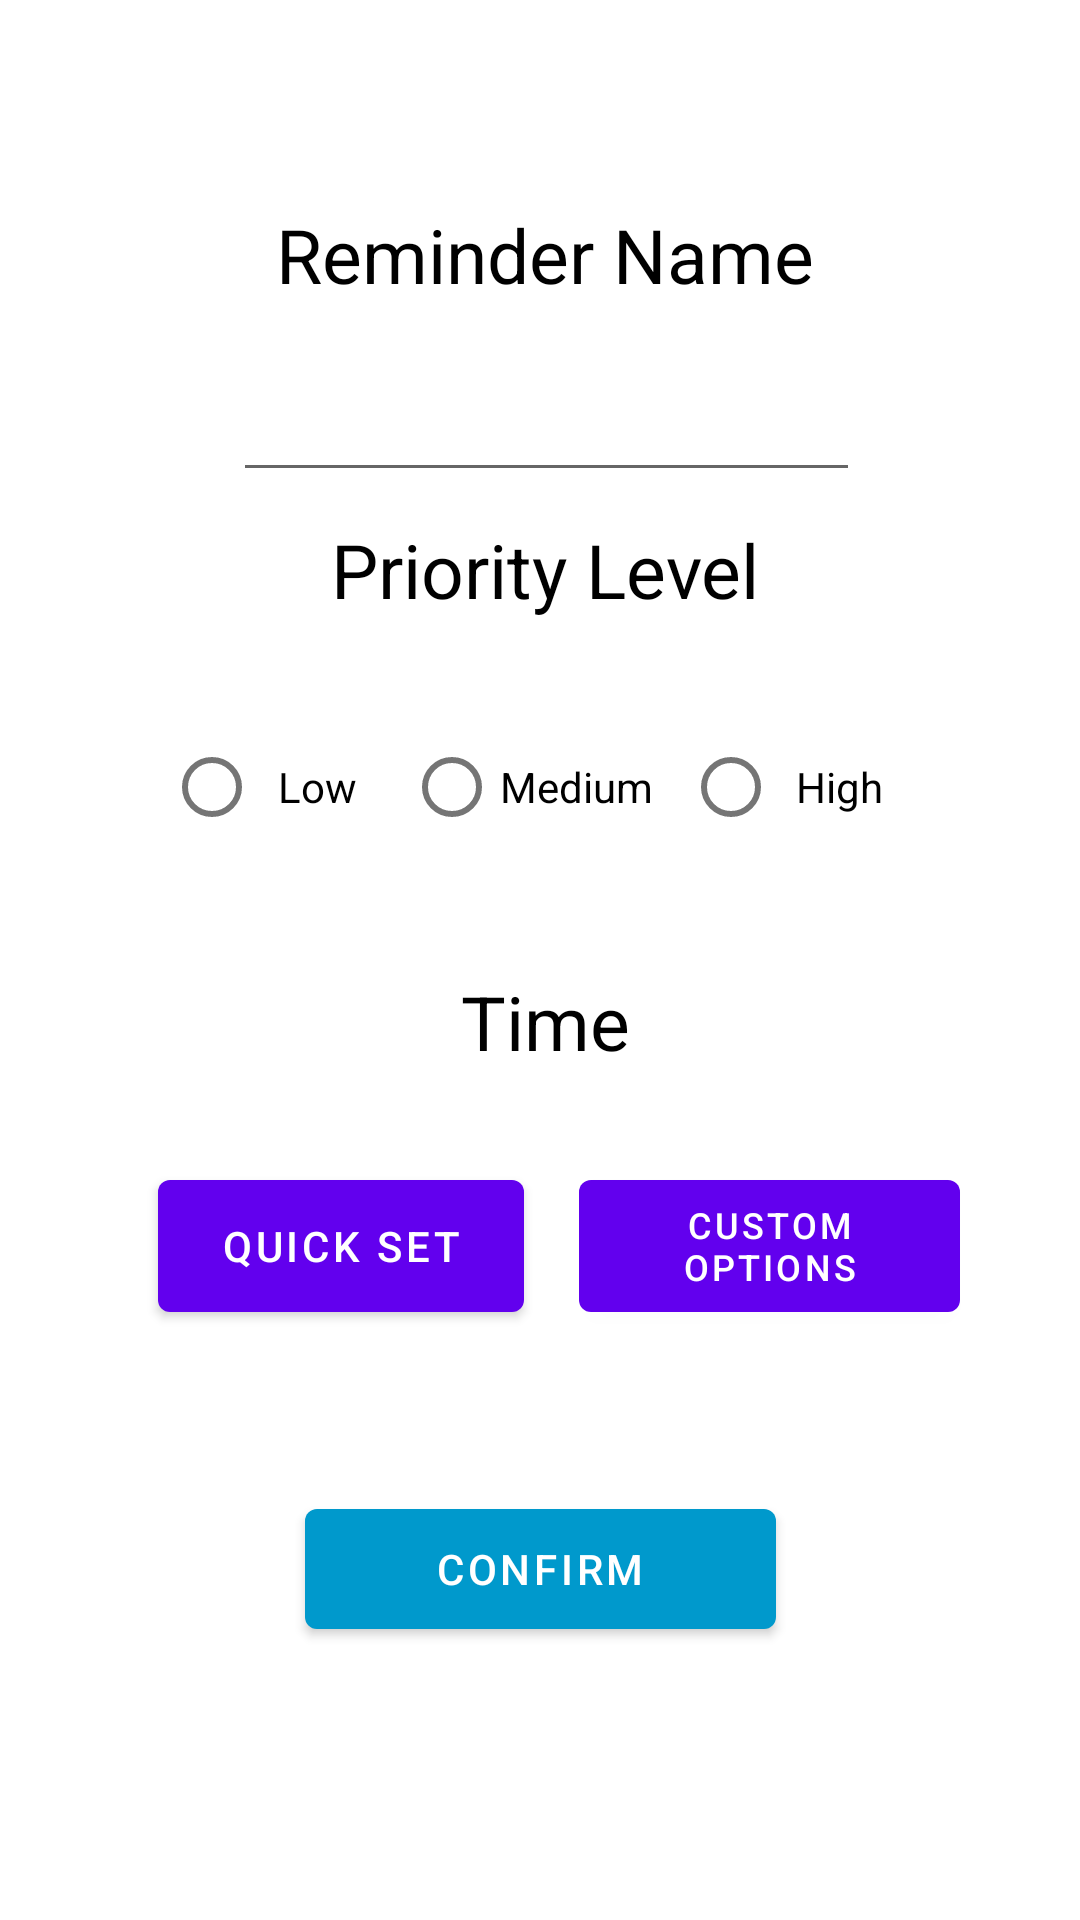

Reconstruct the res/layout file that produces this screen, plus the resources it refers to.
<!-- AndroidManifest.xml: application theme Theme.SimpleReminders -->
<!-- res/layout/fragment_second.xml -->
<?xml version="1.0" encoding="utf-8"?>
<androidx.constraintlayout.widget.ConstraintLayout xmlns:android="http://schemas.android.com/apk/res/android"
    xmlns:app="http://schemas.android.com/apk/res-auto"
    xmlns:tools="http://schemas.android.com/tools"
    android:layout_width="match_parent"
    android:layout_height="match_parent"
    tools:context=".SecondFragment">

    <TextView
        android:id="@+id/textview_second"
        android:layout_width="wrap_content"
        android:layout_height="wrap_content"
        android:layout_marginTop="4dp"
        app:layout_constraintEnd_toEndOf="parent"
        app:layout_constraintHorizontal_bias="0.498"
        app:layout_constraintStart_toStartOf="parent"
        app:layout_constraintTop_toTopOf="parent" />

    <TextView
        android:id="@+id/reminderNameTxt"
        android:layout_width="271dp"
        android:layout_height="39dp"
        android:text="@string/reminder_name"
        android:textAlignment="center"
        android:textColor="#000000"
        android:textSize="25sp"
        app:layout_constraintBottom_toBottomOf="parent"
        app:layout_constraintEnd_toEndOf="parent"
        app:layout_constraintHorizontal_bias="0.521"
        app:layout_constraintStart_toStartOf="parent"
        app:layout_constraintTop_toTopOf="@+id/textview_second"
        app:layout_constraintVertical_bias="0.107" />

    <Button
        android:id="@+id/quickSetBtn"
        android:layout_width="122dp"
        android:layout_height="56dp"
        android:layout_marginTop="24dp"
        android:onClick="quickSetOpenDialog"
        android:text="@string/quick_set"
        android:textSize="14sp"
        app:layout_constraintBottom_toTopOf="@+id/confirmBtn"
        app:layout_constraintEnd_toEndOf="parent"
        app:layout_constraintHorizontal_bias="0.221"
        app:layout_constraintStart_toStartOf="parent"
        app:layout_constraintTop_toBottomOf="@+id/timeTxT"
        app:layout_constraintVertical_bias="0.01" />

    <Button
        android:id="@+id/customTimeBtn"
        android:layout_width="127dp"
        android:layout_height="56dp"
        android:layout_marginTop="24dp"
        android:text="@string/custom_options"
        android:textSize="12sp"
        app:layout_constraintBottom_toTopOf="@+id/confirmBtn"
        app:layout_constraintEnd_toEndOf="parent"
        app:layout_constraintHorizontal_bias="0.316"
        app:layout_constraintStart_toEndOf="@+id/quickSetBtn"
        app:layout_constraintTop_toBottomOf="@+id/timeTxT"
        app:layout_constraintVertical_bias="0.01" />

    <TextView
        android:id="@+id/timeTxT"
        android:layout_width="271dp"
        android:layout_height="39dp"
        android:text="@string/time"
        android:textAlignment="center"
        android:textColor="#000000"
        android:textSize="25sp"
        app:layout_constraintBottom_toBottomOf="parent"
        app:layout_constraintEnd_toEndOf="parent"
        app:layout_constraintHorizontal_bias="0.521"
        app:layout_constraintStart_toStartOf="parent"
        app:layout_constraintTop_toBottomOf="@+id/priorityLevels"
        app:layout_constraintVertical_bias="0.068" />

    <RadioGroup
        android:id="@+id/priorityLevels"
        android:layout_width="283dp"
        android:layout_height="80dp"
        android:baselineAligned="true"
        android:orientation="horizontal"
        android:padding="15dp"
        android:textAlignment="center"
        app:layout_constraintBottom_toTopOf="@+id/confirmBtn"
        app:layout_constraintEnd_toEndOf="parent"
        app:layout_constraintHorizontal_bias="0.513"
        app:layout_constraintStart_toStartOf="parent"
        app:layout_constraintTop_toBottomOf="@+id/priorityLvlTxt"
        app:layout_constraintVertical_bias="0.055"
        tools:ignore="MissingConstraints">

        <RadioButton
            android:id="@+id/priorityLowBtn"
            android:layout_width="80dp"
            android:layout_height="wrap_content"
            android:minHeight="48dp"
            android:paddingEnd="10dp"
            android:text="@string/low"
            android:textAlignment="center" />

        <RadioButton
            android:id="@+id/priorityMediumBtn"
            android:layout_width="wrap_content"
            android:layout_height="wrap_content"
            android:paddingEnd="10dp"
            android:text="@string/medium"
            android:textAlignment="center" />

        <RadioButton
            android:id="@+id/priorityHighBtn"
            android:layout_width="82dp"
            android:layout_height="wrap_content"
            android:paddingEnd="10dp"
            android:text="@string/high"
            android:textAlignment="center" />
    </RadioGroup>

    <TextView
        android:id="@+id/priorityLvlTxt"
        android:layout_width="271dp"
        android:layout_height="39dp"
        android:text="@string/priority_level"
        android:textAlignment="center"
        android:textColor="#000000"
        android:textSize="25sp"
        app:layout_constraintBottom_toBottomOf="parent"
        app:layout_constraintEnd_toEndOf="parent"
        app:layout_constraintHorizontal_bias="0.521"
        app:layout_constraintStart_toStartOf="parent"
        app:layout_constraintTop_toTopOf="@+id/textview_second"
        app:layout_constraintVertical_bias="0.283" />

    <AutoCompleteTextView
        android:id="@+id/reminderNameTextArea"
        android:layout_width="209dp"
        android:layout_height="52dp"
        android:textAlignment="textStart"
        app:layout_constraintBottom_toTopOf="@+id/priorityLvlTxt"
        app:layout_constraintEnd_toEndOf="parent"
        app:layout_constraintHorizontal_bias="0.514"
        app:layout_constraintStart_toStartOf="parent"
        app:layout_constraintTop_toBottomOf="@+id/reminderNameTxt"
        app:layout_constraintVertical_bias="0.368"
        tools:ignore="SpeakableTextPresentCheck" />

    <Button
        android:id="@+id/confirmBtn"
        android:layout_width="157dp"
        android:layout_height="52dp"
        android:text="@string/confirm"
        android:textColor="#FFFFFF"
        app:backgroundTint="@android:color/holo_blue_dark"
        app:layout_constraintBottom_toBottomOf="parent"
        app:layout_constraintEnd_toEndOf="parent"
        app:layout_constraintStart_toStartOf="parent"
        app:layout_constraintTop_toTopOf="@+id/textview_second"
        app:layout_constraintVertical_bias="0.844"
        tools:ignore="TextContrastCheck" />

</androidx.constraintlayout.widget.ConstraintLayout>
<!-- resources referenced by this layout -->
<resources>
  <string name="confirm">Confirm</string>
  <string name="custom_options">Custom Options</string>
  <string name="high">High</string>
  <string name="low">Low</string>
  <string name="medium">Medium</string>
  <string name="priority_level">Priority Level</string>
  <string name="quick_set">Quick Set</string>
  <string name="reminder_name">Reminder Name</string>
  <string name="time">Time</string>
  <style name="Theme.SimpleReminders" parent="Theme.MaterialComponents.DayNight.DarkActionBar">
          
          <item name="colorPrimary">@color/purple_500</item>
          <item name="colorPrimaryVariant">@color/purple_700</item>
          <item name="colorOnPrimary">@color/white</item>
          
          <item name="colorSecondary">@color/teal_200</item>
          <item name="colorSecondaryVariant">@color/teal_700</item>
          <item name="colorOnSecondary">@color/black</item>
          
          <item name="android:statusBarColor" tools:targetApi="l">?attr/colorPrimaryVariant</item>
          
      </style>
  <!-- not gathered from this repository: default colours our renderer supplied (Android Studio template values) -->
  <color name="purple_500">#FF6200EE</color>
  <color name="purple_700">#FF3700B3</color>
  <color name="teal_200">#FF03DAC5</color>
  <color name="teal_700">#FF018786</color>
  <color name="black">#FF000000</color>
  <color name="white">#FFFFFFFF</color>
</resources>
